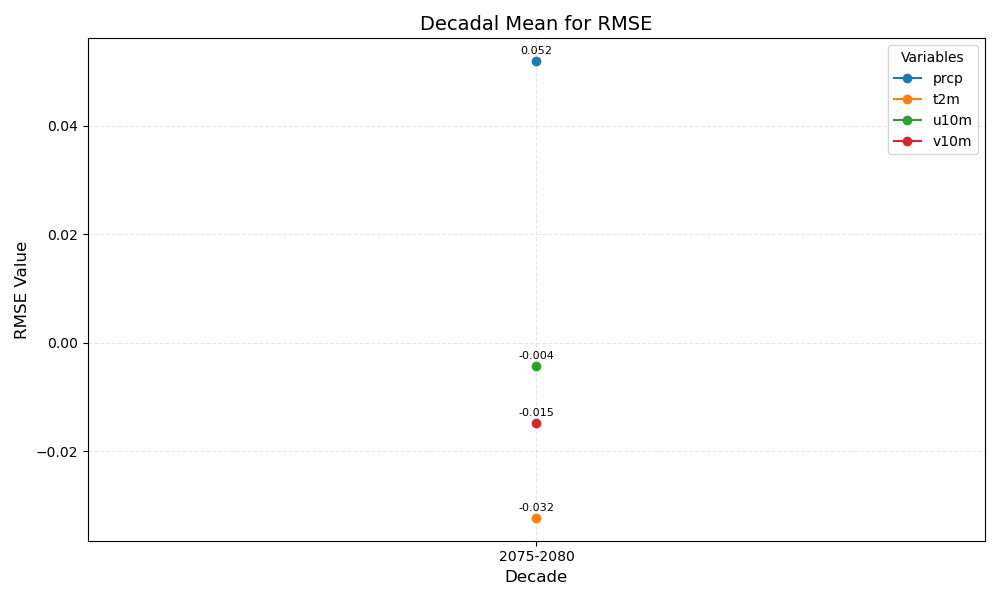

Source data for this figure (header and first rows):
year_bin	prcp	t2m	u10m	v10m
2075-2080	0.052	-0.032	-0.004	-0.015
